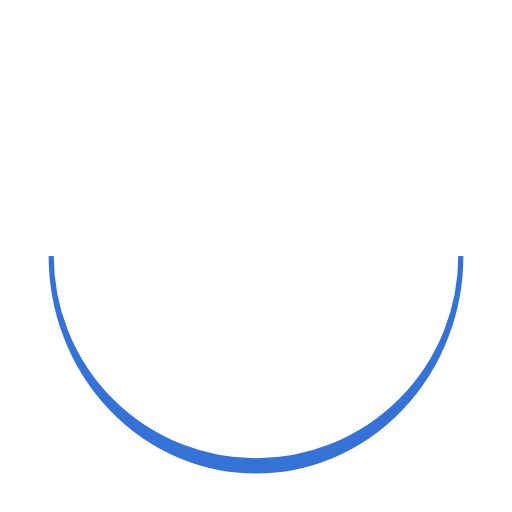
t = 0.00 s
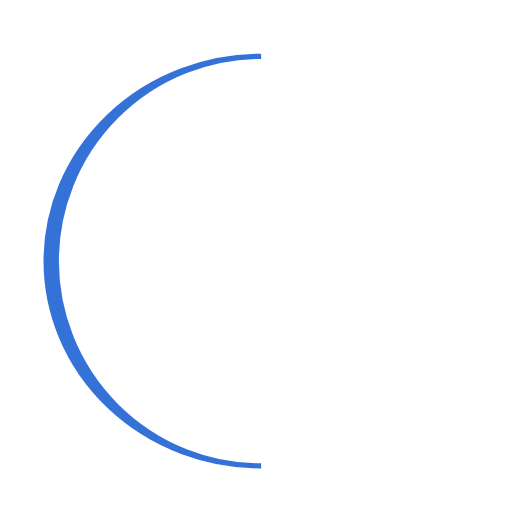
t = 0.25 s
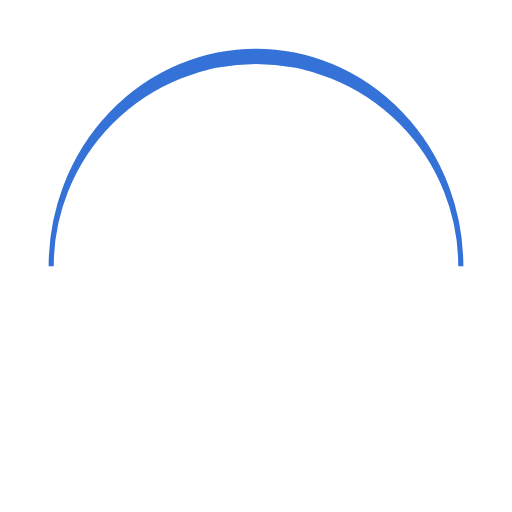
t = 0.50 s
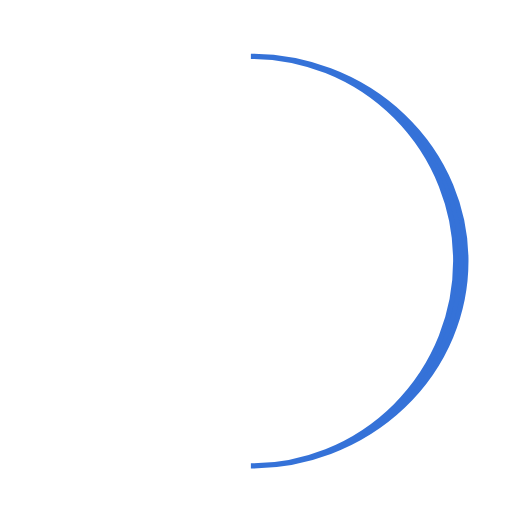
t = 0.75 s

The animated SVG that drew these frames (rendered in a browser with its animation timeline set to each time). Animation: 1 SMIL element (animateTransform=1); one cycle of 1.00 s, repeats indefinitely.

<svg xmlns="http://www.w3.org/2000/svg" viewBox="0 0 100 100" preserveAspectRatio="xMidYMid" width="200" height="200" style="shape-rendering: auto; display: block;" xmlns:xlink="http://www.w3.org/1999/xlink"><g><path stroke="#3572d8" fill="#3572d8" d="M10 50A40 40 0 0 0 90 50A40 42 0 0 1 10 50">
  <animateTransform values="0 50 51;360 50 51" keyTimes="0;1" repeatCount="indefinite" dur="1s" type="rotate" attributeName="transform"></animateTransform>
</path><g></g></g><!-- [ldio] generated by https://loading.io --></svg>